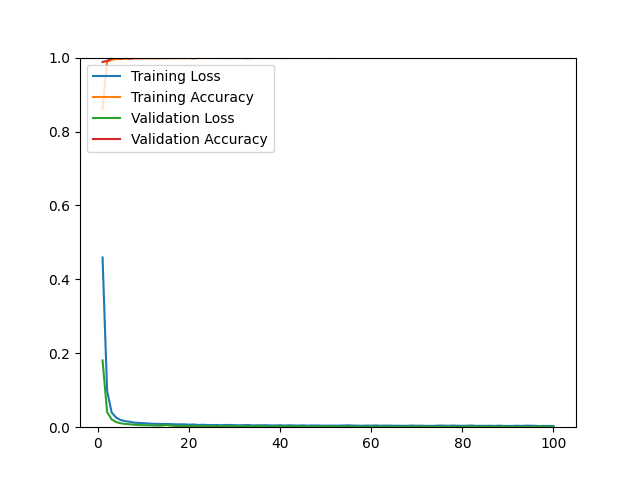

The data file committed next to this chart (first rows):
epoch, loss, acc, val_loss, val_acc
1, 0.4592, 0.8611, 0.1809, 0.9880
2, 0.0985, 0.9891, 0.0410, 0.9910
3, 0.0398, 0.9938, 0.0213, 0.9980
4, 0.0257, 0.9961, 0.0138, 0.9990
5, 0.0194, 0.9968, 0.0107, 0.9970
6, 0.0163, 0.9969, 0.0087, 0.9990
7, 0.0146, 0.9977, 0.0079, 0.9970
8, 0.0122, 0.9981, 0.0067, 0.9990
9, 0.0115, 0.9975, 0.0059, 0.9990
10, 0.0110, 0.9977, 0.0055, 0.9990
11, 0.0099, 0.9982, 0.0052, 0.9990
12, 0.0093, 0.9978, 0.0046, 0.9990
13, 0.0091, 0.9978, 0.0044, 0.9990
14, 0.0086, 0.9984, 0.0044, 0.9990
15, 0.0087, 0.9981, 0.0060, 0.9990
16, 0.0083, 0.9986, 0.0044, 0.9990
17, 0.0078, 0.9986, 0.0034, 0.9990
18, 0.0078, 0.9986, 0.0035, 0.9990
19, 0.0077, 0.9984, 0.0031, 0.9990
20, 0.0068, 0.9989, 0.0032, 0.9990
21, 0.0073, 0.9979, 0.0030, 0.9990
22, 0.0060, 0.9991, 0.0031, 0.9990
23, 0.0065, 0.9988, 0.0032, 1
24, 0.0059, 0.9993, 0.0028, 0.9990
25, 0.0056, 0.9991, 0.0027, 0.9990
26, 0.0060, 0.9989, 0.0025, 0.9990
27, 0.0053, 0.9989, 0.0027, 0.9990
28, 0.0059, 0.9989, 0.0025, 0.9990
29, 0.0061, 0.9987, 0.0025, 0.9990
30, 0.0053, 0.9988, 0.0033, 1
31, 0.0052, 0.9990, 0.0021, 0.9990
32, 0.0055, 0.9988, 0.0023, 0.9990
33, 0.0058, 0.9984, 0.0022, 0.9990
34, 0.0049, 0.9990, 0.0023, 0.9990
35, 0.0052, 0.9990, 0.0033, 1
36, 0.0051, 0.9992, 0.0020, 0.9990
37, 0.0053, 0.9989, 0.0020, 0.9990
38, 0.0047, 0.9993, 0.0018, 0.9990
39, 0.0048, 0.9991, 0.0023, 0.9990
40, 0.0053, 0.9988, 0.0020, 0.9990
41, 0.0045, 0.9988, 0.0019, 0.9990
42, 0.0052, 0.9990, 0.0021, 0.9990
43, 0.0047, 0.9992, 0.0024, 1
44, 0.0044, 0.9992, 0.0020, 0.9990
45, 0.0050, 0.9990, 0.0017, 0.9990
46, 0.0043, 0.9991, 0.0018, 0.9990
47, 0.0047, 0.9991, 0.0019, 1
48, 0.0047, 0.9990, 0.0015, 0.9990
49, 0.0043, 0.9992, 0.0016, 1
50, 0.0041, 0.9992, 0.0016, 0.9990
51, 0.0043, 0.9991, 0.0023, 0.9990
52, 0.0043, 0.9988, 0.0015, 0.9990
53, 0.0042, 0.9992, 0.0016, 0.9990
54, 0.0047, 0.9990, 0.0015, 1
55, 0.0051, 0.9991, 0.0015, 1
56, 0.0044, 0.9992, 0.0018, 0.9990
57, 0.0042, 0.9993, 0.0016, 0.9990
58, 0.0039, 0.9993, 0.0013, 1
59, 0.0043, 0.9992, 0.0014, 1
60, 0.0042, 0.9991, 0.0015, 0.9990
... 40 more rows
